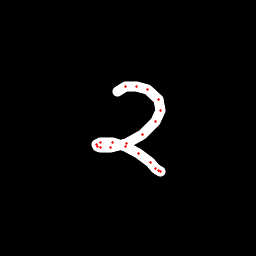

The file beside this chart, header and first rows:
x, y, hover, eod
117.3, 91.82, 0.0, 0.0
125.9, 86.86, 0.0, 0.0
137, 86.39, 0.0, 0.0
147, 89.09, 0.0, 0.0
158.4, 99.77, 0.0, 0.0
160.8, 110.6, 0.0, 0.0
155, 121.4, 0.0, 0.0
142.1, 134.4, 0.0, 0.0
126.7, 143.4, 0.0, 0.0
110.6, 148, 0.0, 0.0
100.6, 147.6, 0.0, 0.0
97.36, 146.7, 0.0, 0.0
96.69, 144.4, 0.0, 0.0
100.9, 142.4, 0.0, 0.0
112.5, 142.1, 0.0, 0.0
125.5, 146.5, 0.0, 0.0
138.1, 153.1, 0.0, 0.0
150.4, 162.7, 0.0, 0.0
155.8, 168.1, 0.0, 0.0
158.1, 170.1, 0.0, 0.0
160.1, 171.3, 0.0, 1.0
